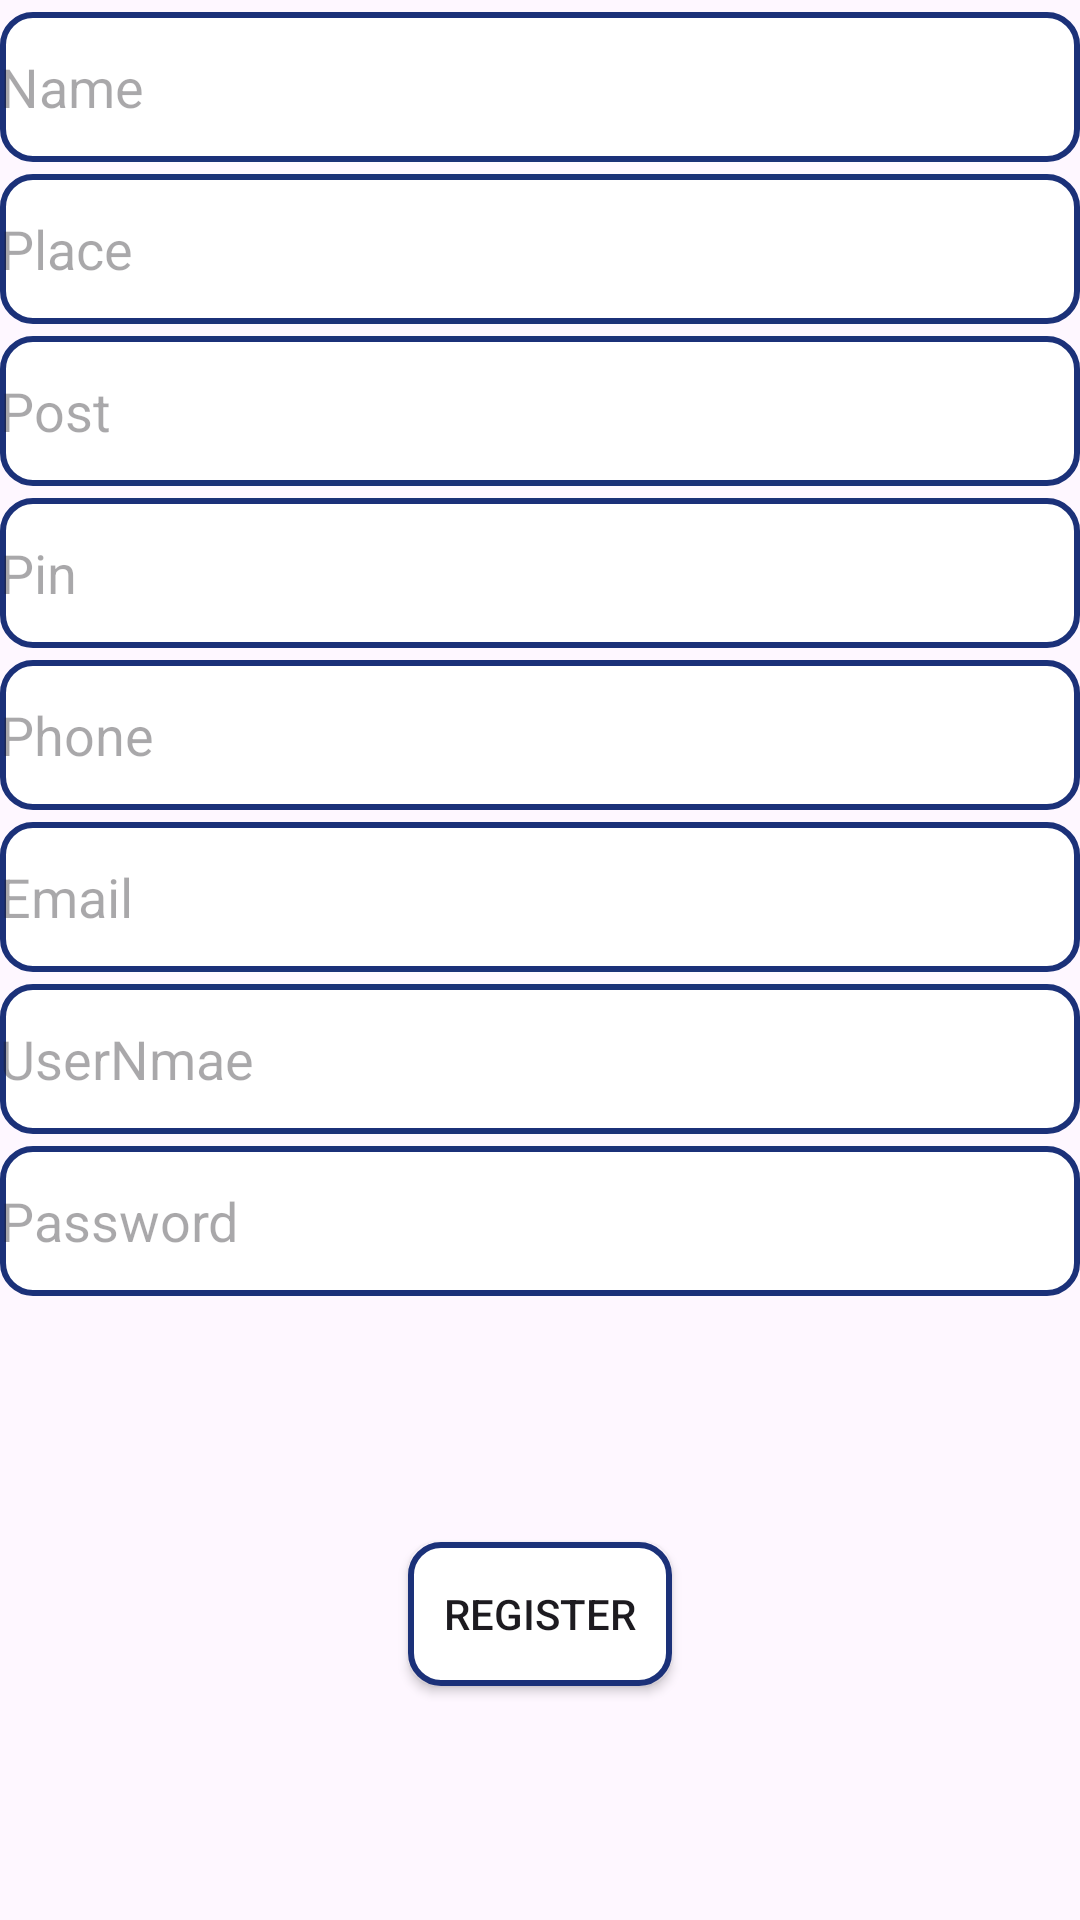

Reconstruct the res/layout file that produces this screen, plus the resources it refers to.
<!-- AndroidManifest.xml: application theme Theme.Service_pro_blossom -->
<!-- res/layout/activity_user_reg.xml -->
<?xml version="1.0" encoding="utf-8"?>
<LinearLayout xmlns:android="http://schemas.android.com/apk/res/android"
    xmlns:app="http://schemas.android.com/apk/res-auto"
    xmlns:tools="http://schemas.android.com/tools"
    android:layout_width="match_parent"
    android:layout_height="match_parent"
    android:orientation="vertical"
    tools:context=".user_reg">

    <TableRow
        android:layout_width="match_parent"
        android:layout_height="wrap_content"
        android:layout_marginTop="4dp">







        <EditText
            android:id="@+id/editTextTextPersonName8"
            android:layout_width="match_parent"
            android:layout_height="50dp"
            android:ems="10"
            android:hint="Name"
            android:background="@drawable/roundedit"
            android:inputType="textPersonName" />

    </TableRow>

    <TableRow
        android:layout_width="match_parent"
        android:layout_height="wrap_content"
        android:layout_marginTop="4dp">







        <EditText
            android:id="@+id/editTextTextPersonName12"
            android:layout_width="match_parent"
            android:layout_height="50dp"
            android:ems="10"
            android:hint="Place"
            android:background="@drawable/roundedit"
            android:inputType="textPersonName" />

    </TableRow>

    <TableRow
        android:layout_width="match_parent"
        android:layout_height="wrap_content"
        android:layout_marginTop="4dp">







        <EditText
            android:id="@+id/editTextTextPersonName13"
            android:layout_width="match_parent"
            android:layout_height="50dp"
            android:ems="10"
            android:hint="Post"
            android:background="@drawable/roundedit"
            android:inputType="textPersonName" />

    </TableRow>

    <TableRow
        android:layout_width="match_parent"
        android:layout_height="wrap_content"
        android:layout_marginTop="4dp">







        <EditText
            android:id="@+id/editTextTextPersonName14"
            android:layout_width="match_parent"
            android:layout_height="50dp"
            android:ems="10"
            android:hint="Pin"
            android:background="@drawable/roundedit"
            android:inputType="textPersonName" />

    </TableRow>

    <TableRow
        android:layout_width="match_parent"
        android:layout_height="wrap_content"
        android:layout_marginTop="4dp">







        <EditText
            android:id="@+id/editTextTextPersonName15"
            android:layout_width="match_parent"
            android:layout_height="50dp"
            android:ems="10"
            android:hint="Phone"
            android:background="@drawable/roundedit"
            android:inputType="textPersonName" />

    </TableRow>

    <TableRow
        android:layout_width="match_parent"
        android:layout_height="wrap_content"
        android:layout_marginTop="4dp">







        <EditText
            android:id="@+id/editTextTextPersonName16"
            android:layout_width="match_parent"
            android:layout_height="50dp"
            android:ems="10"
            android:hint="Email"
            android:background="@drawable/roundedit"
            android:inputType="textPersonName" />

    </TableRow>

    <TableRow
        android:layout_width="match_parent"
        android:layout_height="wrap_content"
        android:layout_marginTop="4dp">







        <EditText
            android:id="@+id/usr"
            android:layout_width="match_parent"
            android:layout_height="50dp"
            android:ems="10"
            android:hint="UserNmae"
            android:background="@drawable/roundedit"
            android:inputType="textPersonName" />

    </TableRow>

    <TableRow
        android:layout_width="match_parent"
        android:layout_height="wrap_content"
        android:layout_marginTop="4dp">

        <EditText
            android:id="@+id/editTextTextPersonName18"
            android:layout_width="match_parent"
            android:layout_height="50dp"
            android:ems="10"
            android:hint="Password"
            android:background="@drawable/roundedit"
            android:inputType="textPassword" />

    </TableRow>

    <TableRow
        android:layout_width="match_parent"
        android:layout_height="match_parent"
        android:layout_marginTop="4dp"
        android:gravity="center">

        <Button
            android:id="@+id/button5"
            android:layout_width="wrap_content"
            android:layout_height="wrap_content"
            android:background="@drawable/roundedit"
            android:text="register" />
    </TableRow>

</LinearLayout>
<!-- resources referenced by this layout -->
<resources>
  <!-- drawable roundedit (drawable) -->
  <selector xmlns:android="http://schemas.android.com/apk/res/android">
  <item>
   <shape android:shape="rectangle">
   <solid android:color="#ffffff"/>
   <corners android:radius="10dp" />
   <stroke
   android:width="2dp"
   android:color="#1B3179"
   />
   </shape>
  </item>
  </selector>
  <style name="Theme.Service_pro_blossom" parent="Base.Theme.Service_pro_blossom" />
  <style name="Base.Theme.Service_pro_blossom" parent="Theme.Material3.DayNight.NoActionBar">
          
          
      </style>
</resources>
